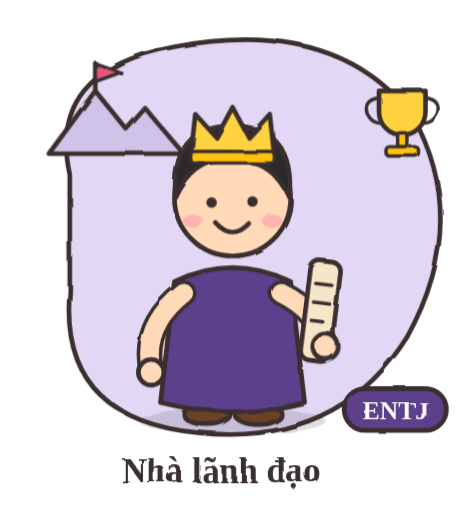
t = 0.00 s
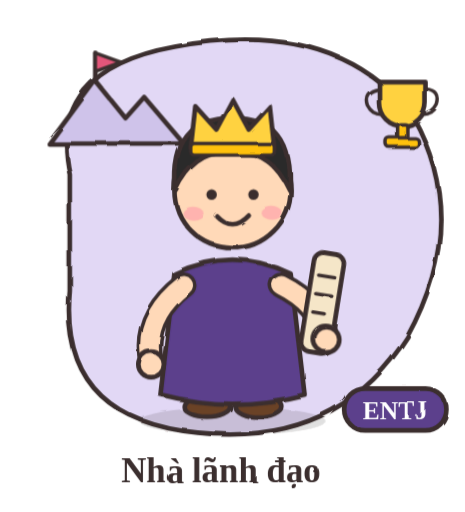
t = 1.13 s
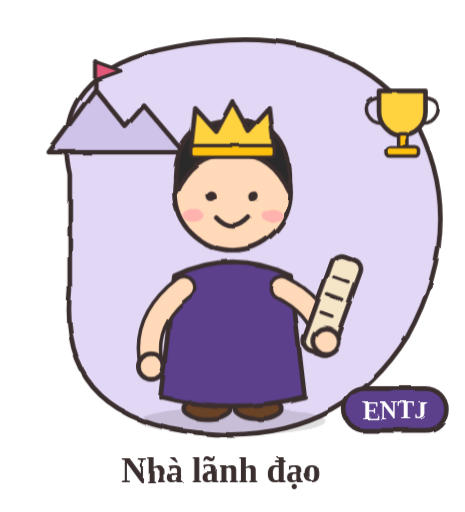
t = 3.38 s
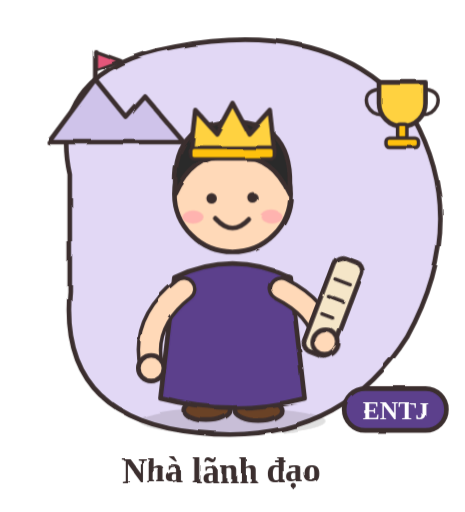
t = 4.50 s
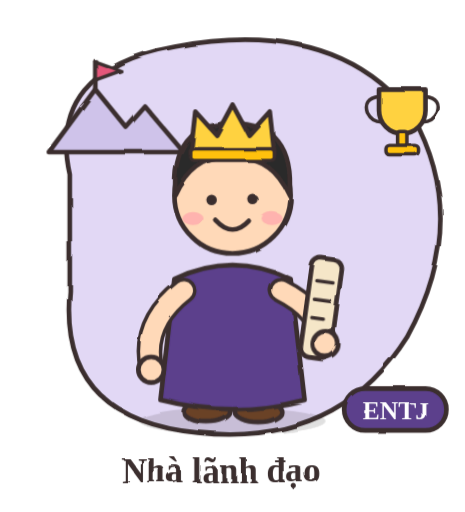
t = 6.39 s
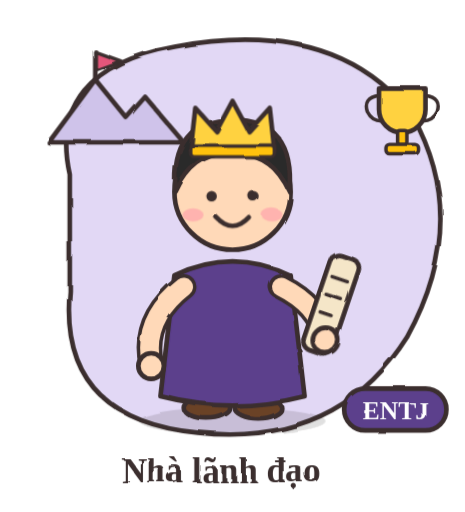
t = 7.34 s

The animated SVG that drew these frames (rendered in a browser with its animation timeline set to each time). Animation: 1 SMIL element (animate=1), 5 CSS @keyframes rules; one cycle of 9.00 s, repeats indefinitely.

<svg xmlns="http://www.w3.org/2000/svg" viewBox="0 0 400 440" width="400" height="440" role="img" aria-label="ENTJ - Nhà lãnh đạo">
<title>ENTJ – Nhà lãnh đạo</title>
<style>
.bob{animation:bob 2s ease-in-out infinite}
.wig{transform-box:fill-box;transform-origin:50% 100%;animation:wig 1.3s ease-in-out infinite}
.flt{animation:flt 3s ease-in-out infinite}
.flt2{animation:flt 3.4s ease-in-out infinite reverse}
.spin{transform-box:fill-box;transform-origin:50% 50%;animation:spin 9s linear infinite}
.eyes{transform-box:fill-box;transform-origin:50% 50%;animation:blink 4s infinite}
@keyframes bob{0%,100%{transform:translateY(0)}50%{transform:translateY(-7px)}}
@keyframes wig{0%,100%{transform:rotate(-7deg)}50%{transform:rotate(7deg)}}
@keyframes flt{0%,100%{transform:translateY(0)}50%{transform:translateY(-10px)}}
@keyframes spin{to{transform:rotate(360deg)}}
@keyframes blink{0%,92%,100%{transform:scaleY(1)}96%{transform:scaleY(.1)}}
</style>
<defs><filter id="sketch" x="-5%" y="-5%" width="110%" height="110%"><feTurbulence type="fractalNoise" baseFrequency="0.03" numOctaves="2" seed="3" result="n"><animate attributeName="seed" values="3;7;11;5" dur="0.9s" repeatCount="indefinite" calcMode="discrete"/></feTurbulence><feDisplacementMap in="SourceGraphic" in2="n" scale="3.2"/></filter></defs>
<g filter="url(#sketch)" stroke-linecap="round" stroke-linejoin="round">
<path d="M60 150 Q40 60 150 40 Q290 14 355 100 Q405 190 350 290 Q290 385 170 372 Q50 360 60 250z" fill="#e2d8f5" stroke="#3b2f2f" stroke-width="4"/>
<g class="flt"><path d="M42 132 L82 78 L108 110 L124 92 L158 132z" fill="#cfc3ea" stroke="#3b2f2f" stroke-width="4" stroke-linejoin="round" stroke-linecap="round" /><path d="M82 78 v-24" fill="none" stroke="#3b2f2f" stroke-width="4" stroke-linecap="round" stroke-linejoin="round"/><path d="M82 54 l22 8 l-22 8z" fill="#e4577a" stroke="#3b2f2f" stroke-width="3" stroke-linejoin="round" stroke-linecap="round" /></g><g class="flt2"><path d="M326 78 h40 v18 a20 20 0 0 1 -40 0z" fill="#ffd23f" stroke="#3b2f2f" stroke-width="4" stroke-linejoin="round" stroke-linecap="round" /><path d="M326 84 q-14 2 -10 14 q4 8 12 8 M366 84 q14 2 10 14 q-4 8 -12 8" fill="none" stroke="#3b2f2f" stroke-width="3" stroke-linecap="round" stroke-linejoin="round"/><rect x="342" y="114" width="8" height="12" rx="2" fill="#ffc107" stroke="#3b2f2f" stroke-width="3" /><rect x="332" y="126" width="28" height="8" rx="3" fill="#ffc107" stroke="#3b2f2f" stroke-width="3" /></g>
<ellipse cx="200" cy="362" rx="80" ry="12" fill="#3b2f2f" fill-opacity=".15"/>
<g class="bob">

<ellipse cx="178" cy="356" rx="20" ry="9" fill="#6b4226" stroke="#3b2f2f" stroke-width="4"/><ellipse cx="222" cy="356" rx="20" ry="9" fill="#6b4226" stroke="#3b2f2f" stroke-width="4"/>
<path d="M150 242 Q200 218 250 242 L262 346 Q200 362 138 346z" fill="#5b3f8c" stroke="#3b2f2f" stroke-width="4" stroke-linejoin="round"/>

<path d="M158 252 Q122 280 130 318" fill="none" stroke="#3b2f2f" stroke-width="22" stroke-linecap="round"/><path d="M158 252 Q122 280 130 318" fill="none" stroke="#ffd9b8" stroke-width="16" stroke-linecap="round"/>
<circle cx="130" cy="320" r="11" fill="#ffd9b8" stroke="#3b2f2f" stroke-width="4"/>
<path d="M242 252 Q274 268 280 296" fill="none" stroke="#3b2f2f" stroke-width="22" stroke-linecap="round"/><path d="M242 252 Q274 268 280 296" fill="none" stroke="#ffd9b8" stroke-width="16" stroke-linecap="round"/>
<circle cx="200" cy="170" r="50" fill="#ffd9b8" stroke="#3b2f2f" stroke-width="4"/>
<path d="M151 170 Q146 108 200 108 Q254 108 249 170 Q232 134 200 138 Q168 134 151 170z" fill="#2a2a2a" stroke="#3b2f2f" stroke-width="4" stroke-linejoin="round"/>
<g class="eyes"><circle cx="182" cy="174" r="4.5" fill="#3b2f2f"/><circle cx="218" cy="174" r="4.5" fill="#3b2f2f"/></g>
<ellipse cx="166" cy="190" rx="9" ry="5.5" fill="#ff9aa9" fill-opacity=".6"/><ellipse cx="234" cy="190" rx="9" ry="5.5" fill="#ff9aa9" fill-opacity=".6"/>
<path d="M186 192 Q200 207 214 192" fill="none" stroke="#3b2f2f" stroke-width="4"/>

<path d="M164 134 L168 98 L186 118 L200 92 L214 118 L232 98 L236 134 Z" fill="#ffd23f" stroke="#3b2f2f" stroke-width="4" stroke-linejoin="round" stroke-linecap="round" /><rect x="164" y="130" width="72" height="10" rx="3" fill="#ffc107" stroke="#3b2f2f" stroke-width="3" />
<g class="wig"><g transform="rotate(14 281 268)"><rect x="268" y="224" width="26" height="86" rx="8" fill="#f5e6c8" stroke="#3b2f2f" stroke-width="4" /><path d="M274 244 h14 M274 260 h14 M274 276 h10" fill="none" stroke="#3b2f2f" stroke-width="3" stroke-linecap="round" stroke-linejoin="round"/></g></g>
<circle cx="280" cy="298" r="11" fill="#ffd9b8" stroke="#3b2f2f" stroke-width="4"/>
</g>
<rect x="296" y="334" width="88" height="36" rx="18" fill="#5b3f8c" stroke="#3b2f2f" stroke-width="4"/>
<text x="340" y="360" font-size="22" font-weight="700" text-anchor="middle" fill="#fff" font-family="'Segoe Print','Comic Sans MS',cursive">ENTJ</text>
<text x="190" y="415" font-size="30" font-weight="700" text-anchor="middle" fill="#3b2f2f" font-family="'Segoe Print','Comic Sans MS',cursive">Nhà lãnh đạo</text>
</g></svg>
